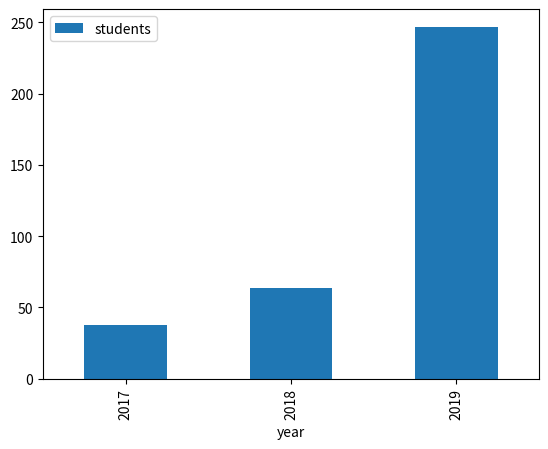

Reproduce this figure in Python.
title = 'Data Science'
code = "COMP257"
description = """This unit introduces students to the fundamental techniques and 
tools of data science, such as the graphical display of data, 
predictive models, evaluation methodologies, regression, 
classification and clustering. The unit provides practical 
experience applying these methods using industry-standard 
software tools to real-world data sets. Students who have 
completed this unit will be able to identify which data 
science methods are most appropriate for a real-world data 
set, apply these methods to the data set, and interpret the 
results of the analysis they have performed. """





# write your code here

# write your code here

# write your for loop here

# write your code here

# write your code here

# write your code here

import pandas as pd
import matplotlib.pyplot as plt
% matplotlib inline

classdata = pd.DataFrame({
    'year': [2017, 2018, 2019],
    'students': [38, 64, 247],
    'pass': [32, 50, 247],
    'fail': [6, 14, 0]
})
classdata

classdata.plot(kind='bar', x='year', y='students')

# your code here for a different plot

classdata['passrate'] = 100*classdata['pass']/classdata['students']
classdata

# your code here